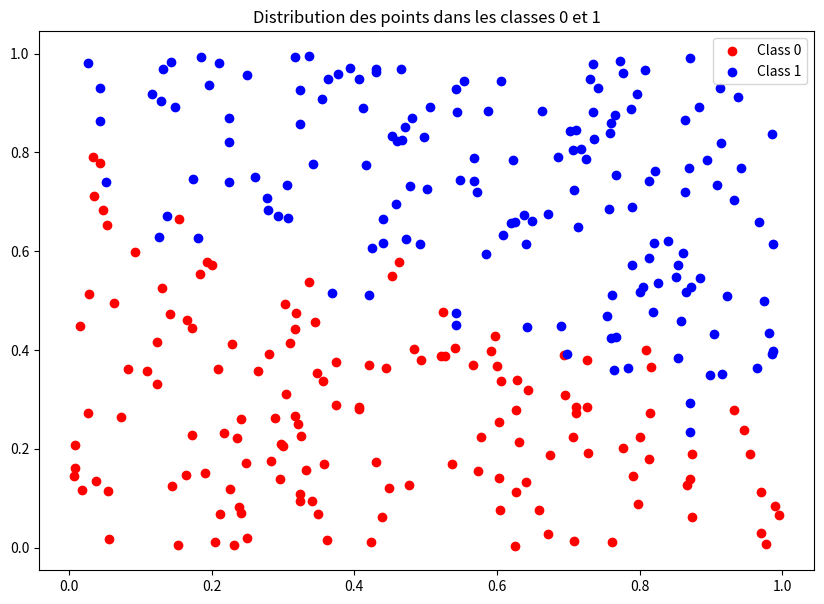

The matplotlib source for this figure: (Note: this script raises an exception after producing the figure.)
import numpy as np
import matplotlib.pyplot as plt
from mpl_toolkits.mplot3d import Axes3D

def datagen(nb_points):
    data = []
    labels = []
    for _ in range(nb_points):
        x1, x2 = np.random.uniform(low = 0, high = 1, size = 2)
        D = (0.5*x1 + x2 - 0.75) / np.sqrt(0.5**2 + 1)
        if D > 0 : label = 1
        else : label = 0
        r = np.exp(-D**2/(2*0.05**2))
        z = np.random.binomial(1, r/2)
        if(z==1):
            if label == 1 : label = 0
            else: label = 1
        point = np.array([x1, x2])
        data.append(point)
        labels.append(label)
    return np.array(data), np.array(labels)
    

X, labels = datagen(300)

class0 = X[labels == 0]
class1 = X[labels == 1]

plt.figure(figsize=(10,7))
plt.scatter(class0[:,0], class0[:,1], c='r')
plt.scatter(class1[:,0], class1[:,1], c='b')
plt.legend(["Class 0", "Class 1"])
plt.title("Distribution des points dans les classes 0 et 1")
plt.show()

X_plus = np.hstack((np.ones((X.shape[0],1)), X))

def sgm(x): return 1/(1+np.exp(-x))

def gradient_descent(X_plus, labels, learn_rate):
    theta = np.random.rand(3)
    
    history = [theta]
    pred = sgm(X_plus.dot(theta)).reshape(300,)
    err = pred - labels 
    g = X_plus.T.dot(err)
    theta_new = theta - learn_rate*g
    history.append(theta_new)
    
    while(np.linalg.norm(theta_new-theta) > 10e-8):
        theta = theta_new
        pred = sgm(X_plus.dot(theta)).reshape(300,)
        err = pred - labels 
        g = X_plus.T.dot(err)
        theta_new = theta - learn_rate*g
        history.append(theta_new)
        
    return history[-1], np.array(history)

def display_descent(thetas) :
    fig = plt.figure(figsize=((7,7)))
    ax = fig.gca(projection="3d")
    ax.plot(thetas[:,0],thetas[:,1],thetas[:,2],"-o")
    plt.draw()

theta, thetas = gradient_descent(X_plus, labels, 0.02)
print("Nombre d'itérations : " + str(len(thetas)))
display_descent(thetas)

theta, thetas = gradient_descent(X_plus, labels, 0.1)
print("Nombre d'itérations : " + str(len(thetas)))
display_descent(thetas)

def display_boundary(theta):
    plt.figure(figsize=(10,7))
    plt.scatter(class0[:,0], class0[:,1], c='r')
    plt.scatter(class1[:,0], class1[:,1], c='b')
    plt.title("Distribution des points dans les classes 0 et 1 + Prédiction")

    x1 = np.linspace(0,1,10) 
    x2 = (-theta[0]-theta[1]*x1)/theta[2]
    plt.plot(x1,x2,'k--')

    plt.legend(["Frontière de décision", "Class 0", "Class 1"])

    plt.show()